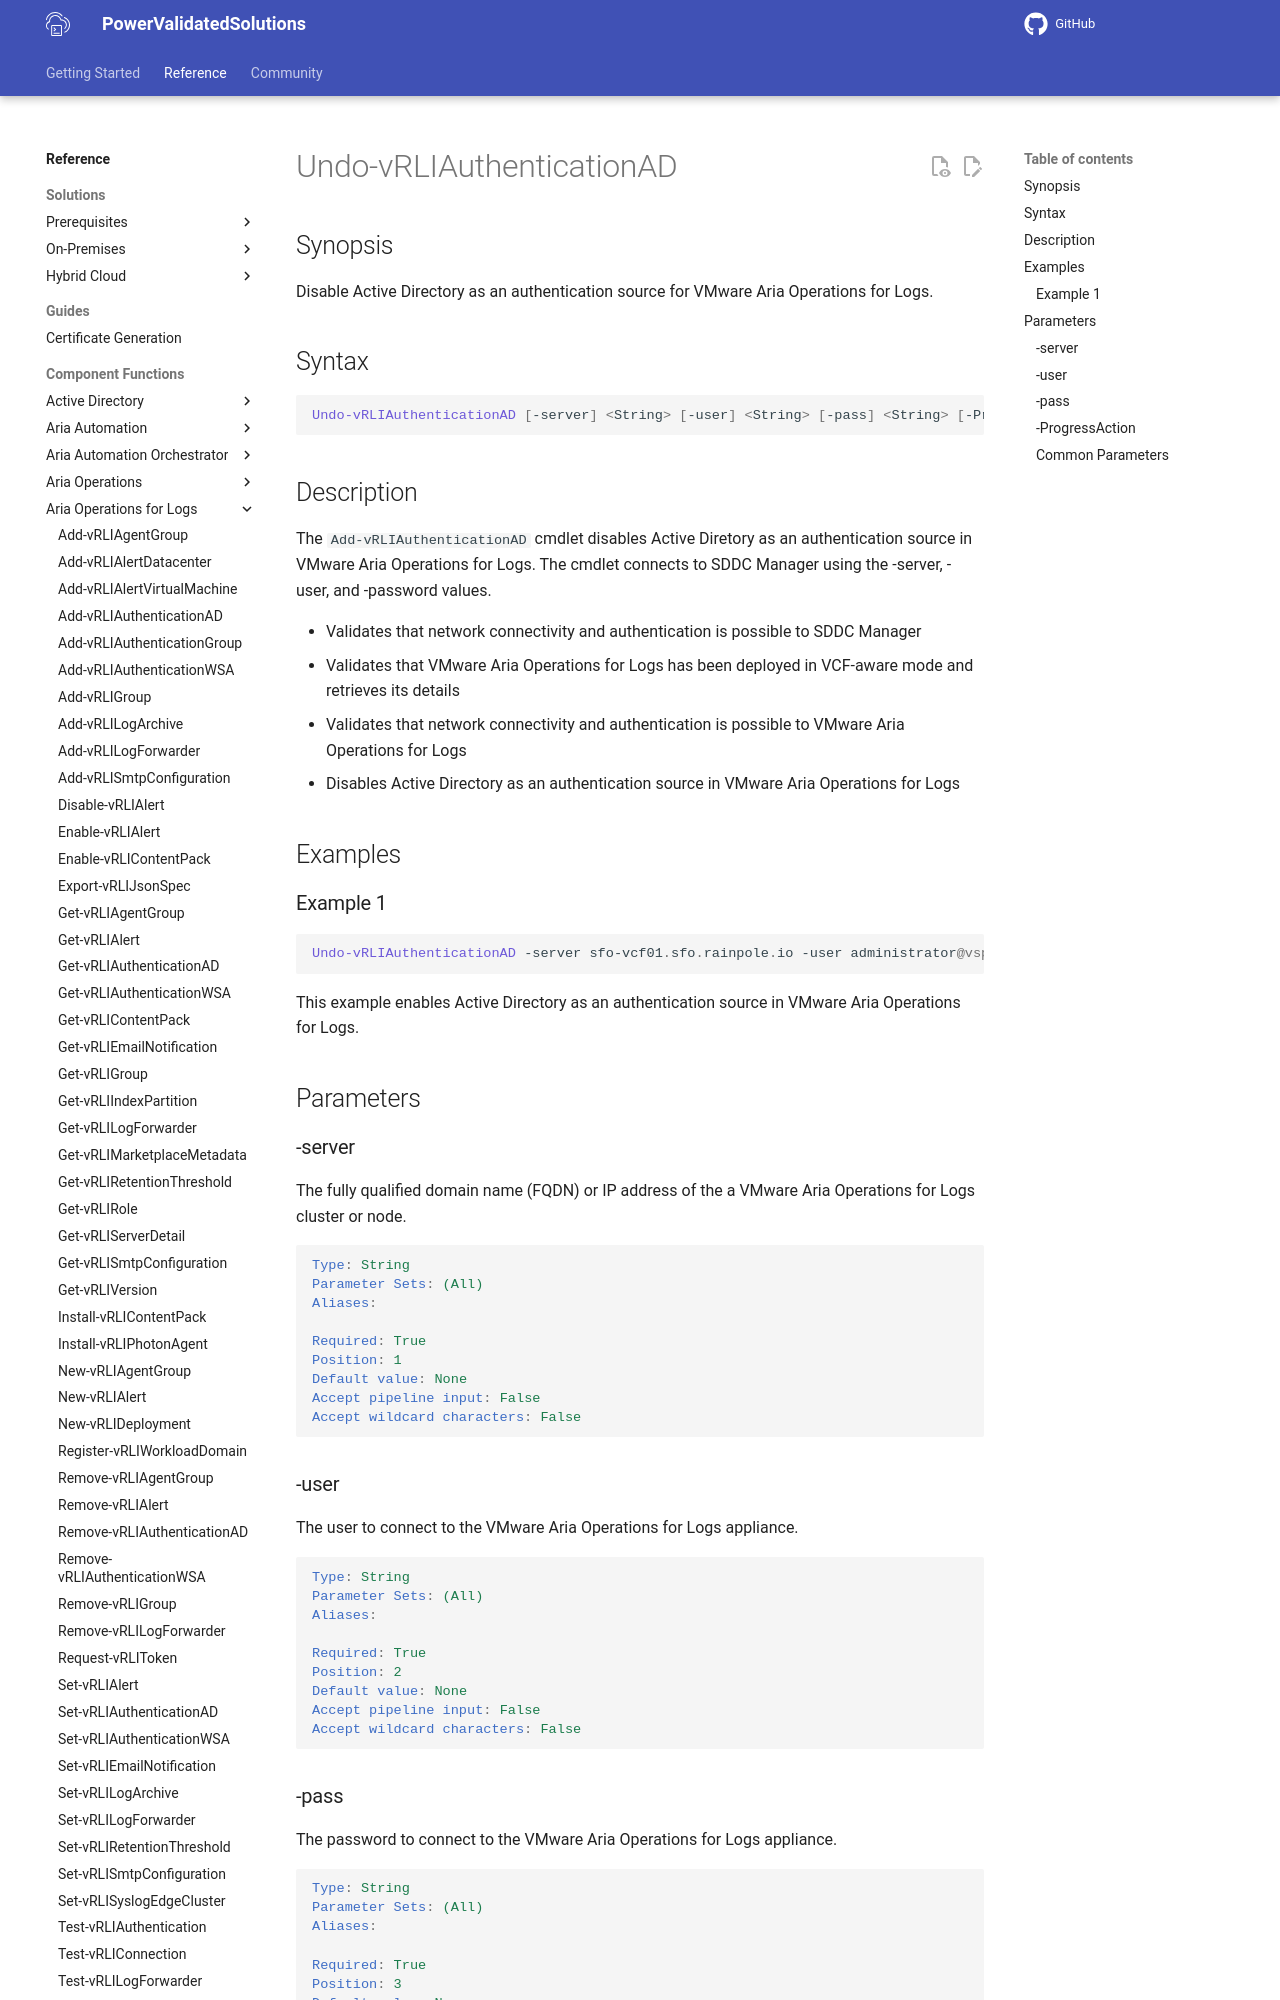

repository: vmware/power-validated-solutions-for-cloud-foundation · page: documentation/functions/aria-suite/aria-operations-logs/Undo-vRLIAuthenticationAD/index.html · generator: mkdocs

# Undo-vRLIAuthenticationAD

## Synopsis

Disable Active Directory as an authentication source for VMware Aria Operations for Logs.

## Syntax

```powershell
Undo-vRLIAuthenticationAD [-server] <String> [-user] <String> [-pass] <String> [-ProgressAction <ActionPreference>] [<CommonParameters>]
```

## Description

The `Add-vRLIAuthenticationAD` cmdlet disables Active Diretory as an authentication source in VMware Aria Operations for Logs.
The cmdlet connects to SDDC Manager using the -server, -user, and -password values.

- Validates that network connectivity and authentication is possible to SDDC Manager
- Validates that VMware Aria Operations for Logs has been deployed in VCF-aware mode and retrieves its details
- Validates that network connectivity and authentication is possible to VMware Aria Operations for Logs
- Disables Active Directory as an authentication source in VMware Aria Operations for Logs

## Examples

### Example 1

```powershell
Undo-vRLIAuthenticationAD -server sfo-vcf01.sfo.rainpole.io -user administrator@vsphere.local -pass VMw@re1! -domain sfo.rainpole.io
```

This example enables Active Directory as an authentication source in VMware Aria Operations for Logs.

## Parameters

### -server

The fully qualified domain name (FQDN) or IP address of the a VMware Aria Operations for Logs cluster or node.

```yaml
Type: String
Parameter Sets: (All)
Aliases:

Required: True
Position: 1
Default value: None
Accept pipeline input: False
Accept wildcard characters: False
```

### -user

The user to connect to the VMware Aria Operations for Logs appliance.

```yaml
Type: String
Parameter Sets: (All)
Aliases:

Required: True
Position: 2
Default value: None
Accept pipeline input: False
Accept wildcard characters: False
```
